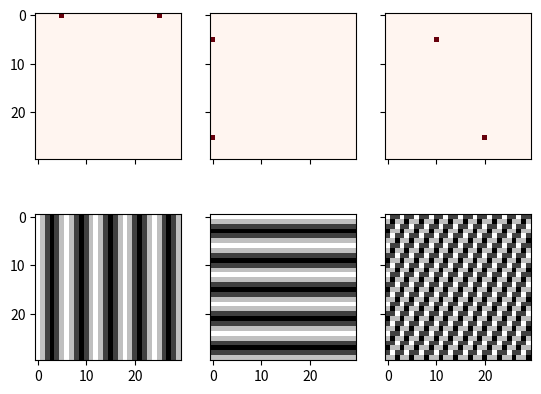

Reproduce this figure in Python.
import numpy as np
from scipy.fftpack import ifftn
import matplotlib.pyplot as plt
import matplotlib.cm as cm
N = 30
f, ((ax1, ax2, ax3), (ax4, ax5, ax6)) = plt.subplots(2, 3, sharex='col', sharey='row')
xf = np.zeros((N,N))
xf[0, 5] = 1
xf[0, N-5] = 1
Z = ifftn(xf)
ax1.imshow(xf, cmap=cm.Reds)
ax4.imshow(np.real(Z), cmap=cm.gray)
xf = np.zeros((N, N))
xf[5, 0] = 1
xf[N-5, 0] = 1
Z = ifftn(xf)
ax2.imshow(xf, cmap=cm.Reds)
ax5.imshow(np.real(Z), cmap=cm.gray)
xf = np.zeros((N, N))
xf[5, 10] = 1
xf[N-5, N-10] = 1
Z = ifftn(xf)
ax3.imshow(xf, cmap=cm.Reds)
ax6.imshow(np.real(Z), cmap=cm.gray)
plt.show()
